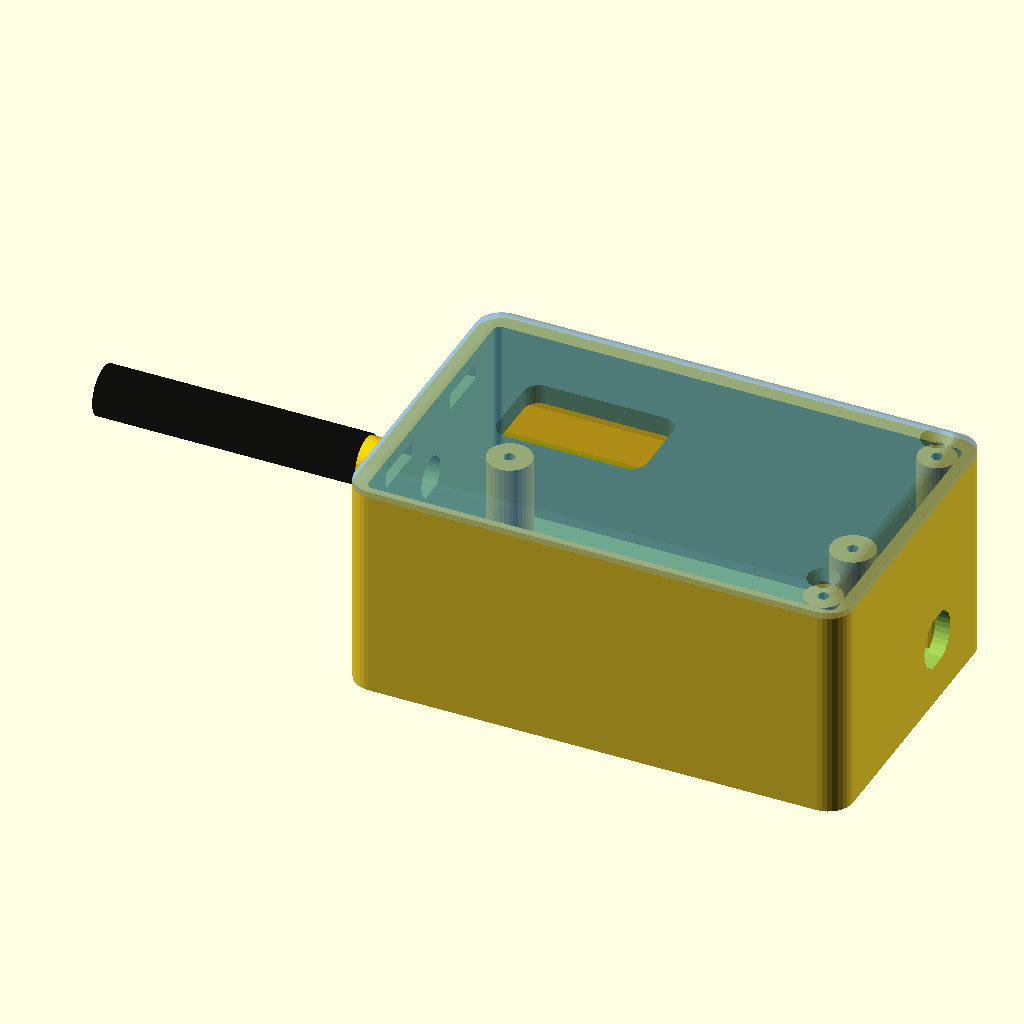
Cell 1 — every parameter at its default value.
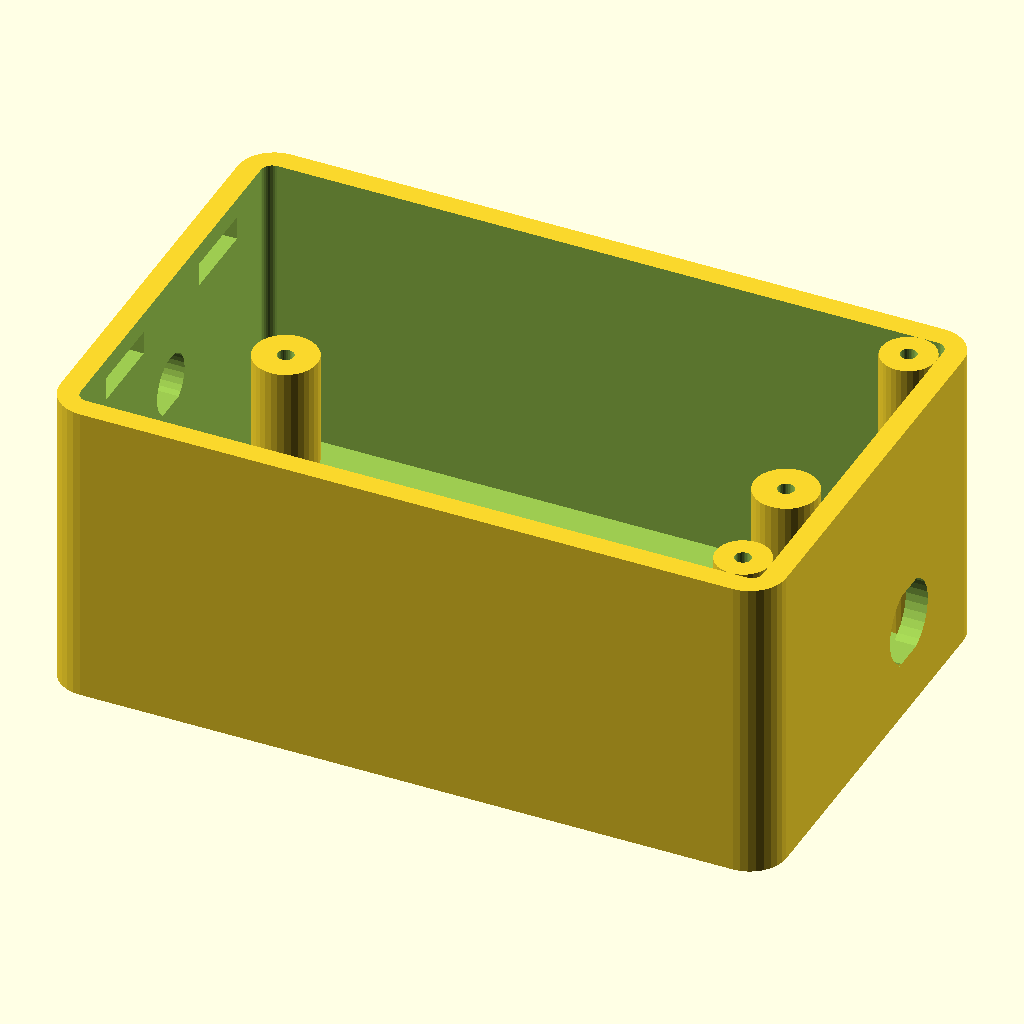
Cell 2: the same model with part = "base".
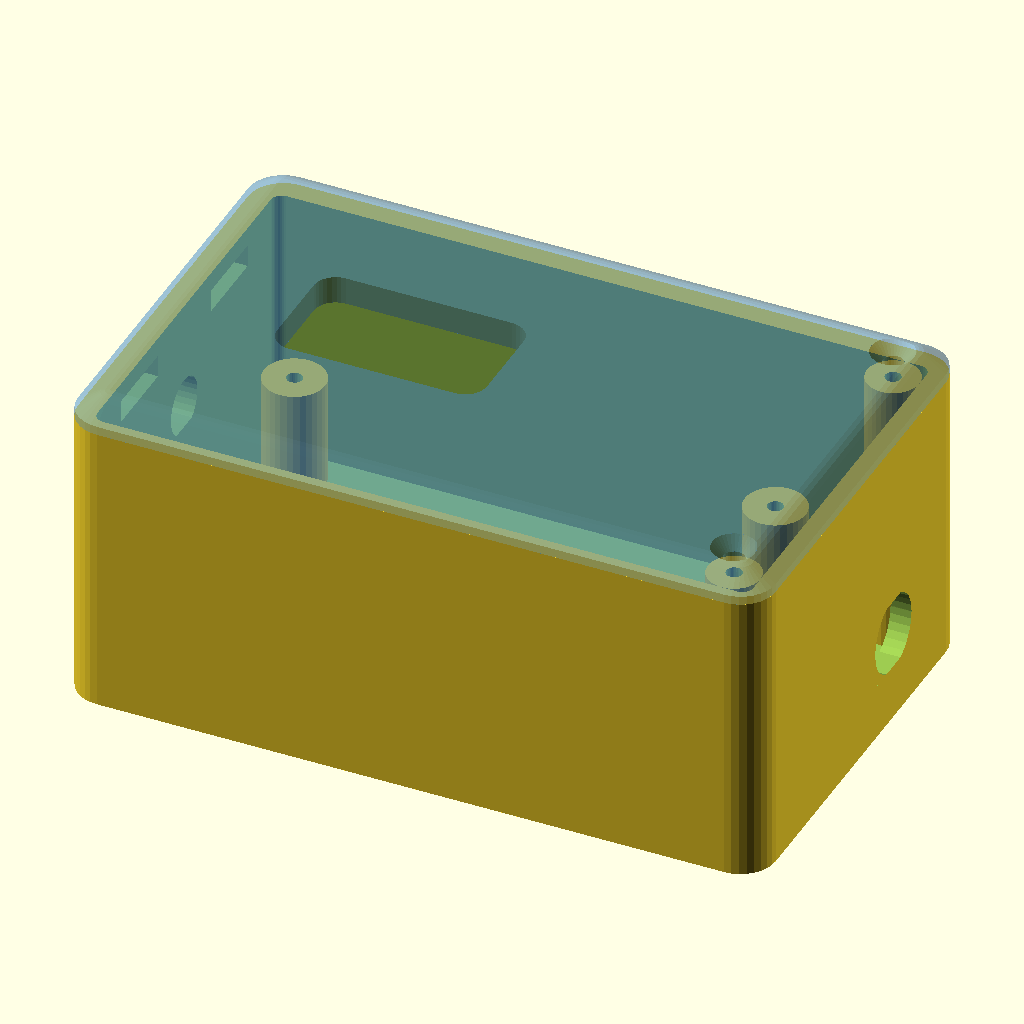
Cell 3: ghosts = false (everything else at default).
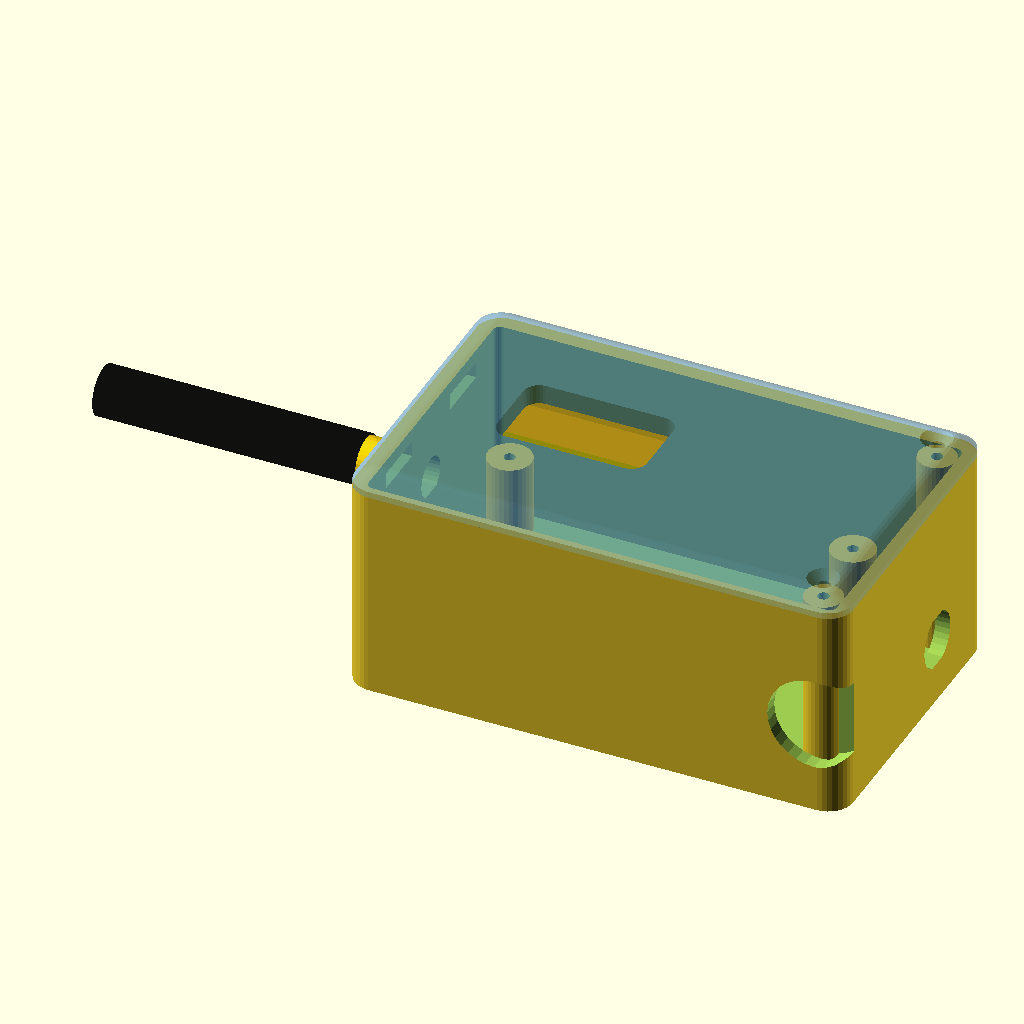
Cell 4: sw_hole = true (everything else at default).
All cells are drawn from the same view direction (rotation 55°, 0°, 25°, orthographic, colour scheme Cornfield), but the view is re-fitted for each cell, so position and scale can differ between cells as well as the parameter.
OpenSCAD source file enclosure/carrier_enclosure.scad:
// carrier_enclosure.scad — v0.6 shell for the brickdup v0.2 carrier board
// ---------------------------------------------------------------------------
// Backed up 2026-09-02: the H1 style-donor experiment is GONE (sculpted
// faces, grip coves, antenna channel/cradle). Plain gently-rounded box,
// v11-style SMA bulkhead straight out the WEST wall.
//
//   part = "assembly" | "base" | "lid"
//
// Functional geometry kept (verified facts wired in):
//   board 62 x 44 x 1.6, M2 @ (3.5,3.5)(58.5,3.5)(3.5,40.5)(58.5,40.5)
//   socket stack ~15.5 over the board; LiPo bay = FULL board footprint under
//   the standoffs — MakerHawk 1100 (41.4 x 25.15 x 10.25 calipered) + THT
//   stub clearance -> boss_h 12.5; pouch placeable anywhere (west preferred)
//   EAST BAY (20mm, v11 lesson): LEMO rear + nut, J1 mating plug + wire
//   U-turn — all east of the board so the under-board LiPo bay is untouched
//   east bay wall: LEMO double-D (no USB opening this version — lid-off/OTA)
//   west wall: SMA bulkhead;  lid: OLED window only (button wells dropped)

part = "assembly"; // [assembly, base, lid, print]
ghosts = true;     // antenna/board/module reference ghosts in the assembly view
// power switch: round snap-in rocker (KCD1-101-8 class, DWEII 10pk) in the
// bay's SOUTH wall. Flip on once the part is calipered — snap-in holes must
// match the barrel, not the listing.
sw_hole = false;
sw_d = 15.0;       // ‹MEASURE the actual barrel/snap spec — often 15.0-16.0›
sw_x = 75.4;       // bay centre east-west
sw_z = 15;         // hole centre height (spans ~7.5-22.5, clear of floor+rim)

/* ---------------- board + stack (verified) ------------------------------- */
bw = 62;  bd = 44;  bt = 1.6;
hole_in = 3.5;
// Full-board under-floor LiPo bay: pouch 10.25 thick + THT pin stubs
// protruding below the board (sockets/JSTs, ~1.5 assumed ‹MEASURE›) + margin.
// Never let stubs touch the pouch.
boss_h  = 12.5;
stack_h = 15.5;                         // ‹MEASURE›
top_air = 2.5;

/* ---------------- shell ---------------------------------------------------- */
wall    = 2.4;
floor_t = 2.0;
tol     = 0.5;
lid_t   = 3.2;
lip_h   = 4;
r_out   = 4.0;                          // gentle plan rounding, nothing sculpted
// cavity corner radius vs the SQUARE board corner: the fillet's 45deg point
// sits at wall + r*(1-1/sqrt(2)); it must stay <= wall + tol or the fillets
// wedge the board up off the bosses  =>  r_in*0.293 <= tol  =>  r_in <= 1.7
r_in    = 1.2;                          // 0.15mm corner margin at tol 0.5

/* ---------------- west wall — SMA bulkhead (v11 style) --------------------- */
sma_d    = 6.5;    // measured (v11) — bulkhead pass-through
sma_flat = 5.9;    // measured (v11) — single flat, on the bottom
sma_z    = 21.5;   // ‹MEASURE› — barrel clears board top (16.1) / module under (27.1)
ant_len  = 50;     // whip incl SMA male, for the assembly ghost only

/* ---------------- east bay + LEMO ------------------------------------------ */
// v11 lesson relearned: J1's mating JST plug + wire bend need ~10-12mm of
// air east of the board edge, and the LEMO body intrudes ~10mm past the
// wall (12mm deep, measured). A plain tub has 0.5mm there. The bay houses
// both, entirely east of the board — the under-board LiPo bay is untouched.
// SHRINK TEST 2026-09-02: 20 -> 12. The LEMO body (9.6 past the inner face)
// and J1's plug (board level) sit at different heights, so the bay only has
// to be as long as the LONGER one. At 12 the LEMO still lives entirely in
// the bay — it only needs to tuck under the board below ~10. Fall back to
// 20 if the J1 plug + wire bend won't take it.
bay_l     = 12;
lemo_d    = 8.9;     // measured (v11) — double-D panel hole
lemo_flat = 8.2;     // measured (v11) — across the flats, LEFT+RIGHT of hole
lemo_body_d = 12;    // ‹MEASURE› — barrel behind the flange (sets under-board fit)
lemo_body_l = 12;    // measured (v11) — flange back to rear face
lemo_z    = 10.5;    // dry-fit 2026-09-02 v2: nut bottom 2.0mm off the floor


/* ---------------- lid ------------------------------------------------------ */
// 0.96" SSD1306 visible area = 21.7 x 10.9 -> window with ~1.2-1.5 margin
oled_w = 24; oled_d = 14; oled_r = 2.5; // ‹MEASURE›
// window centre in BOARD coords. Print-fit nudge guide (case directions):
//   west = -oled_cx    east = +oled_cx
//   south = +oled_cy   north = -oled_cy   (by() flips board y to case y)
// print-fit 2026-09-02: size confirmed good; +1 east = FINAL per Ryan
oled_cx = 24;
oled_cy = 21.5;
// (flexure button wells dropped this version — buttons are wired, wells can
//  come back anywhere on the lid when the button plan firms up)

/* ---------------- derived -------------------------------------------------- */
iw = bw + 2*tol;
id = bd + 2*tol;
cav_l = iw + bay_l;                     // board pocket + east bay, one cavity
ow = cav_l + 2*wall;
od = id + 2*wall;
inner_h = boss_h + bt + stack_h + top_air;
base_h  = floor_t + inner_h;
bx0 = wall + tol;
by0 = wall + tol;
// BOARD-Y -> CASE-Y MAPPING: board coords are KiCad-style (origin NW, +y
// SOUTH); case +y runs the other way. Every y taken from board coords MUST
// go through by() or it lands mirrored (this bug had the OLED window 5mm
// south and the LEMO 2.5mm off J1).
function by(yb) = by0 + bd - yb;
sma_y = od/2;                           // ‹MEASURE› — keep clear of LiPo lead run

/* ---------------- lid screws (M2 self-tap x4) ------------------------------ */
scr_pilot = 1.8;  scr_clear = 2.4;  scr_cs = 5.2;   // pilot / through / c'sink
post_d    = 6.0;
// east pair: full-height posts in the bay corners. NO west posts — corner
// posts there overhang the board's own M2 holes (hole 3.9mm off each wall);
// the west edge hooks instead: lid tongues into west-wall pockets.
post_e_x = ow - wall - 3;
post_e_y = [wall + 3, od - wall - 3];
tng_y   = [14, 36];   // tongue centres (case y)
tng_w   = 8;          // tongue width
tng_t   = 1.6;        // tongue thickness
tng_eng = 1.5;        // engagement depth into the wall pocket

$fn = $preview ? 32 : 64;

/* ============ clearance report (v11-style echoes) ========================= */
board_e     = bx0 + bw;                 // board east edge
wall_in_e   = wall + cav_l;             // inner face of the east wall
bay_free    = wall_in_e - board_e;      // air east of the board: J1 plug lives here
lemo_rear   = wall_in_e - (lemo_body_l - wall);
board_under = floor_t + boss_h;
lemo_y      = by(19.5) + 5.5;
boss_n_s    = by0 + 40.5 - 3.5;         // north-east boss, south face (Ø7)
echo(str("bay: free air east of board = ", bay_free, " mm  (J1 plug + wire bend)"));
echo(str("LEMO rear face x = ", lemo_rear, ", board edge x = ", board_e,
         "  -> tucks under board by ", max(0, board_e - lemo_rear), " mm"));
echo(str("LEMO body z ", lemo_z - lemo_body_d/2, " to ", lemo_z + lemo_body_d/2,
         "   floor ", floor_t, " / board underside ", board_under));
echo(str("LEMO body y ", lemo_y - lemo_body_d/2, " to ", lemo_y + lemo_body_d/2,
         "   east bosses end at y ", boss_n_s));

/* ============ rounded primitives ========================================= */
module rslab(w, d, h, r) {
    hull() for (x = [r, w - r], y = [r, d - r])
        translate([x, y, 0]) cylinder(r = r, h = h);
}
// gentle rounded top edge (the one softening kept)
// clipped at z=0: the corner spheres bulge below zero (re > h-1) and an
// unclipped hull grows a hidden convex underside — flat bottom is required
// for the lid seat, the window through-cut, and the module clearance
module round_cap(w, d, h, r, re) {
    intersection() {
        hull() for (x = [r, w - r], y = [r, d - r]) {
            translate([x, y, h - re]) sphere(re);
            translate([x, y, 0]) cylinder(r = r, h = 1);
        }
        translate([-1, -1, 0]) cube([w + 2, d + 2, h + 1]);
    }
}

/* ============ v11 measured connector holes (carried over 1:1) ============= */
// Both cut along +x from the translate origin (hole centre on the axis).
module lemo_hole_dd(len) {              // double-D: flats left+right
    intersection() {
        rotate([0, 90, 0]) cylinder(d = lemo_d, h = len);
        translate([0, -lemo_flat/2, -lemo_d/2]) cube([len, lemo_flat, lemo_d]);
    }
}
module sma_hole_flat(len) {             // single flat on the bottom
    intersection() {
        rotate([0, 90, 0]) cylinder(d = sma_d, h = len);
        translate([0, -sma_d/2, sma_d/2 - sma_flat]) cube([len, sma_d, sma_flat]);
    }
}

/* ============ base ======================================================== */
module base() {
    difference() {
        rslab(ow, od, base_h, r_out);
        // main cavity: board pocket + east bay (LEMO rear, J1 plug, wires)
        translate([wall, wall, floor_t]) rslab(cav_l, id, base_h, r_in);
        // SMA bulkhead, west wall (v11 keyed shape; nut + pigtail inside)
        translate([-2, sma_y, sma_z]) sma_hole_flat(wall + 4);
        // LEMO hole, east bay wall — v11 double-D, flats top/bottom.
        // Dry-fit 2026-09-02 v2: +5.5 north of J1's mouth line — nut keeps
        // 2.0mm to the NE bay post and 2.0mm to the floor; the SE quadrant
        // of the bay stays open for button wires / LiPo lead slack
        translate([ow - wall - 2, by(19.5) + 5.5, lemo_z])
            rotate([90, 0, 0]) lemo_hole_dd(wall + 4);
        // power switch: round rocker snap-in, bay south wall (body intrudes
        // into the bay's south half; LEMO rear + J1 plug live in the north)
        if (sw_hole)
            translate([sw_x, -2, sw_z])
                rotate([-90, 0, 0]) cylinder(d = sw_d, h = wall + 4);
        // west-wall tongue pockets (lid hooks): below the rim, roof 2.2mm,
        // above the SMA (top ~24.8); generous height for the tilt-in motion
        for (ty = tng_y)
            translate([wall - 1.6, ty - (tng_w + 1)/2, base_h - 4.8])
                cube([1.6 + 0.1, tng_w + 1, 2.6]);
        // (no USB opening this version — lid-off USB for flashing, OTA after;
        //  the notch geometry lives in git history if it comes back)
    }
    // 4x M2 bosses
    for (p = [[hole_in, hole_in], [bw - hole_in, hole_in],
              [hole_in, bd - hole_in], [bw - hole_in, bd - hole_in]])
        translate([bx0 + p[0], by0 + p[1], floor_t])
            difference() {
                cylinder(d = 7, h = boss_h);
                translate([0, 0, -1]) cylinder(d = 1.8, h = boss_h + 2);
            }
    // lid screw posts: east pair full height in the bay corners
    for (py = post_e_y)
        translate([post_e_x, py, floor_t]) difference() {
            cylinder(d = post_d, h = base_h - floor_t);
            translate([0, 0, base_h - floor_t - 8]) cylinder(d = scr_pilot, h = 9);
        }
}

/* ============ lid ========================================================= */
module lid() {
    difference() {
        round_cap(ow, od, lid_t, r_out, 2.8);
        // OLED window (plain through-cut; y through the board-flip mapping)
        translate([bx0 + oled_cx - oled_w/2, by(oled_cy) - oled_d/2, -1])
            rslab(oled_w, oled_d, lid_t + 2, oled_r);
        // M2 clearance + countersink over the 2 bay posts
        for (py = post_e_y) {
            translate([post_e_x, py, -1]) cylinder(d = scr_clear, h = lid_t + 2);
            translate([post_e_x, py, lid_t - 1.4])
                cylinder(d1 = scr_clear, d2 = scr_cs, h = 1.5);
        }
    }
    // inner skirt, notched around the 2 bay posts
    difference() {
        translate([wall + 0.3, wall + 0.3, -lip_h]) difference() {
            rslab(cav_l - 0.6, id - 0.6, lip_h, r_in);
            translate([wall, wall, -1]) rslab(cav_l - 0.6 - 2*wall, id - 0.6 - 2*wall, lip_h + 2, r_in);
        }
        for (py = post_e_y)
            translate([post_e_x, py, -lip_h - 1]) cylinder(d = post_d + 1.5, h = lip_h + 2);
    }
    // west tongues: ride the skirt's west face into the wall pockets;
    // engage under the pocket roof so the west edge can't lift
    for (ty = tng_y)
        translate([1.0, ty - tng_w/2, -4.2]) cube([2.5, tng_w, tng_t]);
}

/* ============ ghosts ====================================================== */
module antenna_ghost() {
    color("gold", 0.85)
        translate([-8, sma_y, sma_z]) rotate([0, 90, 0]) cylinder(d = 7.5, h = 8);
    color("black", 0.75)
        translate([-8 - (ant_len - 8), sma_y, sma_z])
            rotate([0, 90, 0]) cylinder(d = 8, h = ant_len - 8);
}

if (part == "base") base();
if (part == "lid") lid();
if (part == "print") {   // both parts on the plate: lid top-face down
    base();
    translate([0, 2*od + 8, lid_t]) rotate([180, 0, 0]) lid();
}
if (part == "assembly") {
    base();
    color("steelblue", 0.55) translate([0, 0, base_h]) lid();
    if (ghosts) {
        antenna_ghost();
        color("green", 0.4) translate([bx0, by0, floor_t + boss_h]) cube([bw, bd, bt]);
        color("orange", 0.3)
            translate([bx0 + 5.5, by(32.2), floor_t + boss_h + bt + 11])
                cube([50.2, 25.5, 4.5]);
    }
}
Customizer parameters (derived from the source; name, type, default, range or options):
part: string, default "assembly", options "assembly", "base", "lid", "print"
ghosts: bool, default true
sw_hole: bool, default false
sw_d: number, default 15
sw_x: number, default 75.4
sw_z: number, default 15
hole_in: number, default 3.5
boss_h: number, default 12.5
stack_h: number, default 15.5
top_air: number, default 2.5
wall: number, default 2.4
floor_t: number, default 2
tol: number, default 0.5
lid_t: number, default 3.2
lip_h: number, default 4
r_out: number, default 4
r_in: number, default 1.2
sma_d: number, default 6.5
sma_flat: number, default 5.9
sma_z: number, default 21.5
ant_len: number, default 50
bay_l: number, default 12
lemo_d: number, default 8.9
lemo_flat: number, default 8.2
lemo_body_d: number, default 12
lemo_body_l: number, default 12
lemo_z: number, default 10.5
oled_cx: number, default 24
oled_cy: number, default 21.5
